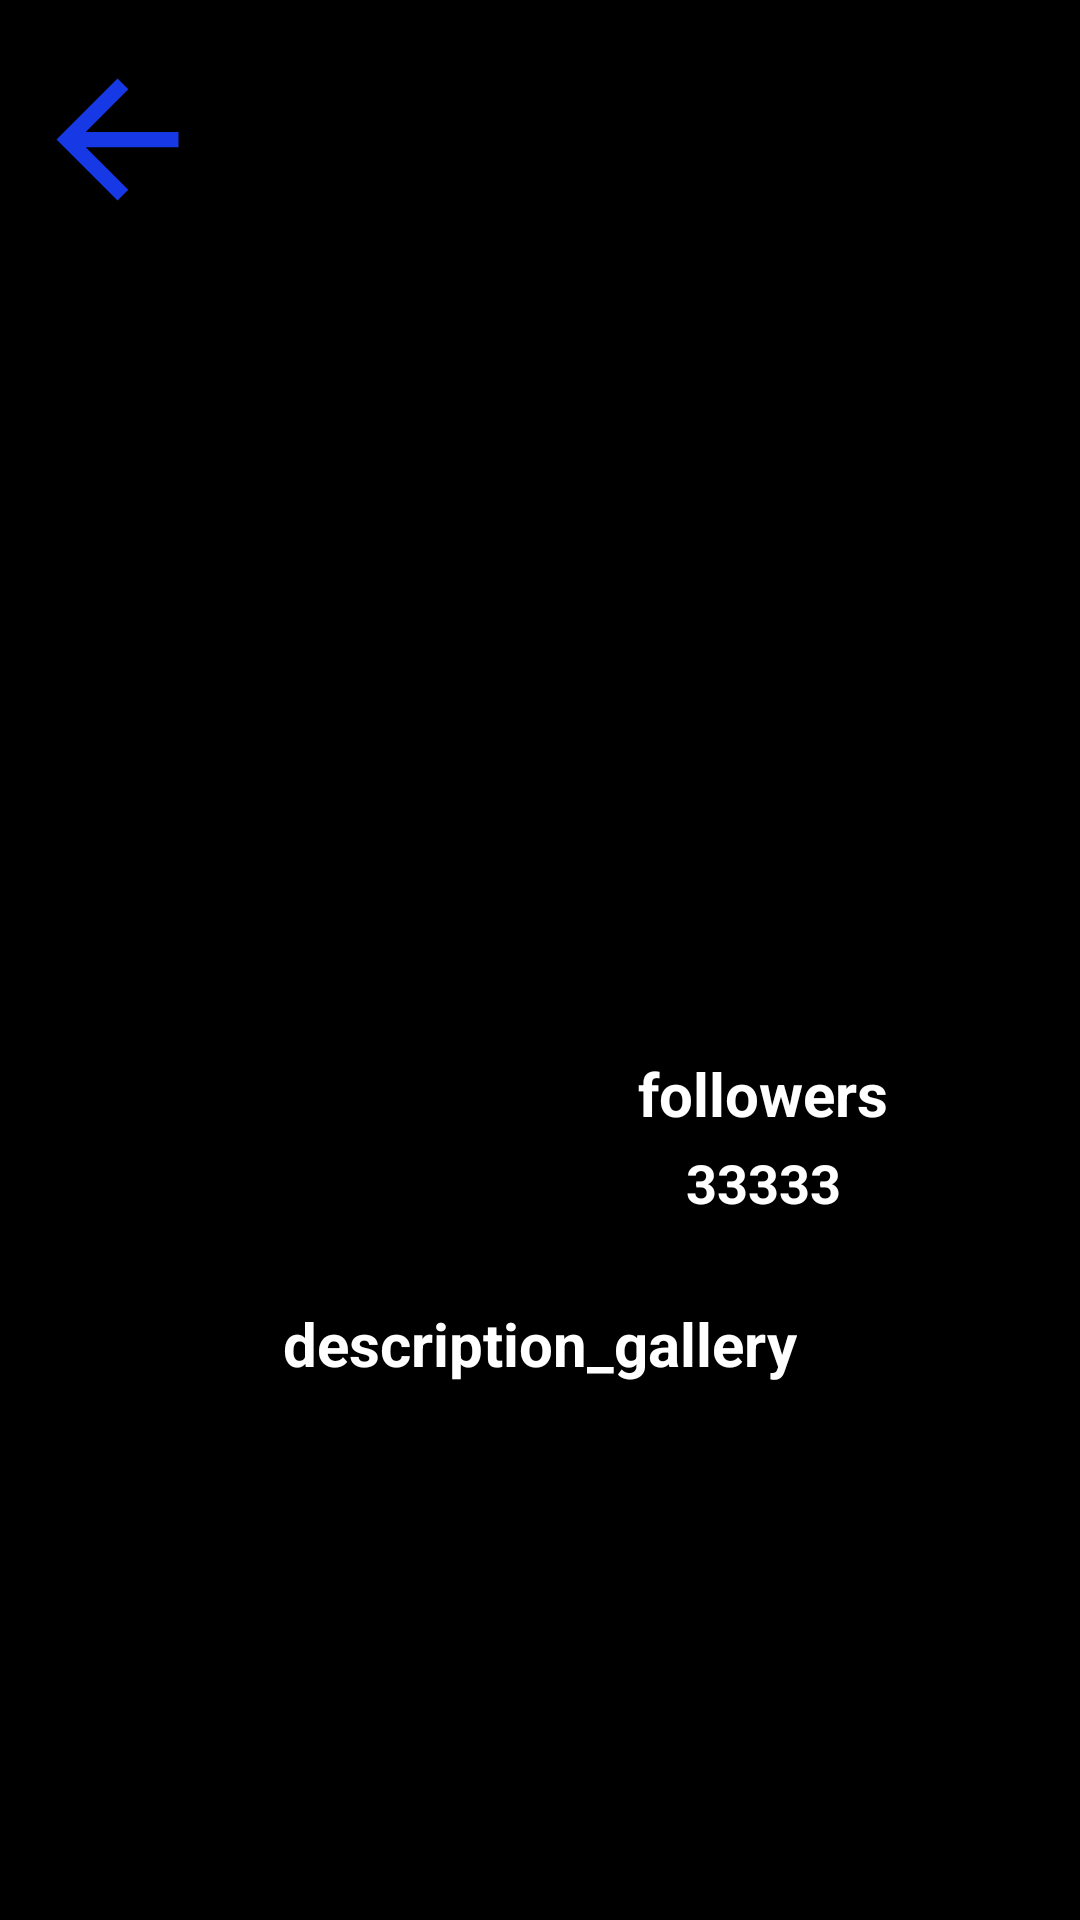

Android layout source for this screen:
<!-- AndroidManifest.xml: application theme Theme.MaterialComponents.DayNight.DarkActionBar -->
<!-- res/layout/details_gallery_fragment.xml -->
<?xml version="1.0" encoding="utf-8"?>
<androidx.constraintlayout.widget.ConstraintLayout xmlns:android="http://schemas.android.com/apk/res/android"
    xmlns:app="http://schemas.android.com/apk/res-auto"
    xmlns:tools="http://schemas.android.com/tools"
    android:layout_width="match_parent"
    android:layout_height="match_parent"
    android:background="@color/black"
    tools:context="com.example.appgallery_raphael.presentation.ui.details.DetailGalleryFragment">

    <androidx.constraintlayout.widget.ConstraintLayout
        android:layout_width="match_parent"
        android:layout_height="match_parent"
        android:layout_margin="32dp"
        android:background="@color/black"
        app:layout_constraintBottom_toBottomOf="parent"
        app:layout_constraintEnd_toEndOf="parent"
        app:layout_constraintHorizontal_bias="0.0"
        app:layout_constraintStart_toStartOf="parent"
        app:layout_constraintTop_toTopOf="parent"
        app:layout_constraintVertical_bias="0.25">

        <TextView
            android:id="@+id/followersTitle"
            android:layout_width="wrap_content"
            android:layout_height="wrap_content"
            android:layout_marginTop="16dp"
            android:layout_marginEnd="32dp"
            android:text="followers"
            android:textColor="@color/white"
            android:textSize="20sp"
            android:textStyle="bold"
            app:layout_constraintEnd_toEndOf="parent"
            app:layout_constraintTop_toBottomOf="@+id/catName" />

        <TextView
            android:id="@+id/followersGallery"
            android:layout_width="wrap_content"
            android:layout_height="wrap_content"
            android:layout_marginTop="4dp"
            android:text="@string/followers"
            android:textColor="@color/white"
            android:textSize="18sp"
            android:textStyle="bold"
            app:layout_constraintEnd_toEndOf="@+id/followersTitle"
            app:layout_constraintStart_toStartOf="@+id/followersTitle"
            app:layout_constraintTop_toBottomOf="@+id/followersTitle" />

        <TextView
            android:id="@+id/descriptionCats"
            android:layout_width="wrap_content"
            android:layout_height="wrap_content"
            android:layout_marginTop="28dp"
            android:text="@string/description_gallery"
            android:textColor="@color/white"
            android:textSize="20sp"
            android:textStyle="bold"
            app:layout_constraintEnd_toEndOf="parent"
            app:layout_constraintStart_toStartOf="parent"
            app:layout_constraintTop_toBottomOf="@+id/followersGallery" />

        <ImageView
            android:id="@+id/img_cats"
            android:layout_width="220dp"
            android:layout_height="220dp"
            android:layout_marginTop="32dp"
            android:src="@drawable/cat_img"
            app:layout_constraintEnd_toEndOf="parent"
            app:layout_constraintHorizontal_bias="0.5"
            app:layout_constraintStart_toStartOf="parent"
            app:layout_constraintTop_toTopOf="parent" />

        <TextView
            android:id="@+id/catName"
            android:layout_width="0dp"
            android:layout_height="wrap_content"
            android:layout_marginStart="24dp"
            android:layout_marginTop="24dp"
            android:layout_marginEnd="24dp"
            android:maxLines="2"
            android:textAlignment="center"
            android:textColor="@color/white"
            android:textSize="20sp"
            android:textStyle="bold"
            app:layout_constraintEnd_toEndOf="parent"
            app:layout_constraintHorizontal_bias="0.0"
            app:layout_constraintStart_toStartOf="parent"
            app:layout_constraintTop_toBottomOf="@+id/img_cats"
            tools:text="Name Cat" />

    </androidx.constraintlayout.widget.ConstraintLayout>

    <ImageView
        android:id="@+id/arrowBack"
        android:layout_width="62dp"
        android:layout_height="61dp"
        android:layout_marginStart="8dp"
        android:layout_marginTop="16dp"
        android:background="@color/black"
        android:clickable="true"
        android:contentDescription="back"
        android:contextClickable="true"
        android:src="@drawable/arrow_back_24"
        app:layout_constraintStart_toStartOf="parent"
        app:layout_constraintTop_toTopOf="parent" />


</androidx.constraintlayout.widget.ConstraintLayout>
<!-- resources referenced by this layout -->
<resources>
  <!-- drawable arrow_back_24 (drawable) -->
  <vector android:autoMirrored="true" android:height="24dp"
      android:tint="#1638E5" android:viewportHeight="24"
      android:viewportWidth="24" android:width="24dp" xmlns:android="http://schemas.android.com/apk/res/android">
      <path android:fillColor="@android:color/white" android:pathData="M20,11H7.83l5.59,-5.59L12,4l-8,8 8,8 1.41,-1.41L7.83,13H20v-2z"/>
  </vector>
  <string name="description_gallery">description_gallery</string>
  <string name="followers">33333</string>
  <!-- not gathered from this repository: default colours our renderer supplied (Android Studio template values) -->
  <color name="black">#FF000000</color>
  <color name="white">#FFFFFFFF</color>
</resources>
